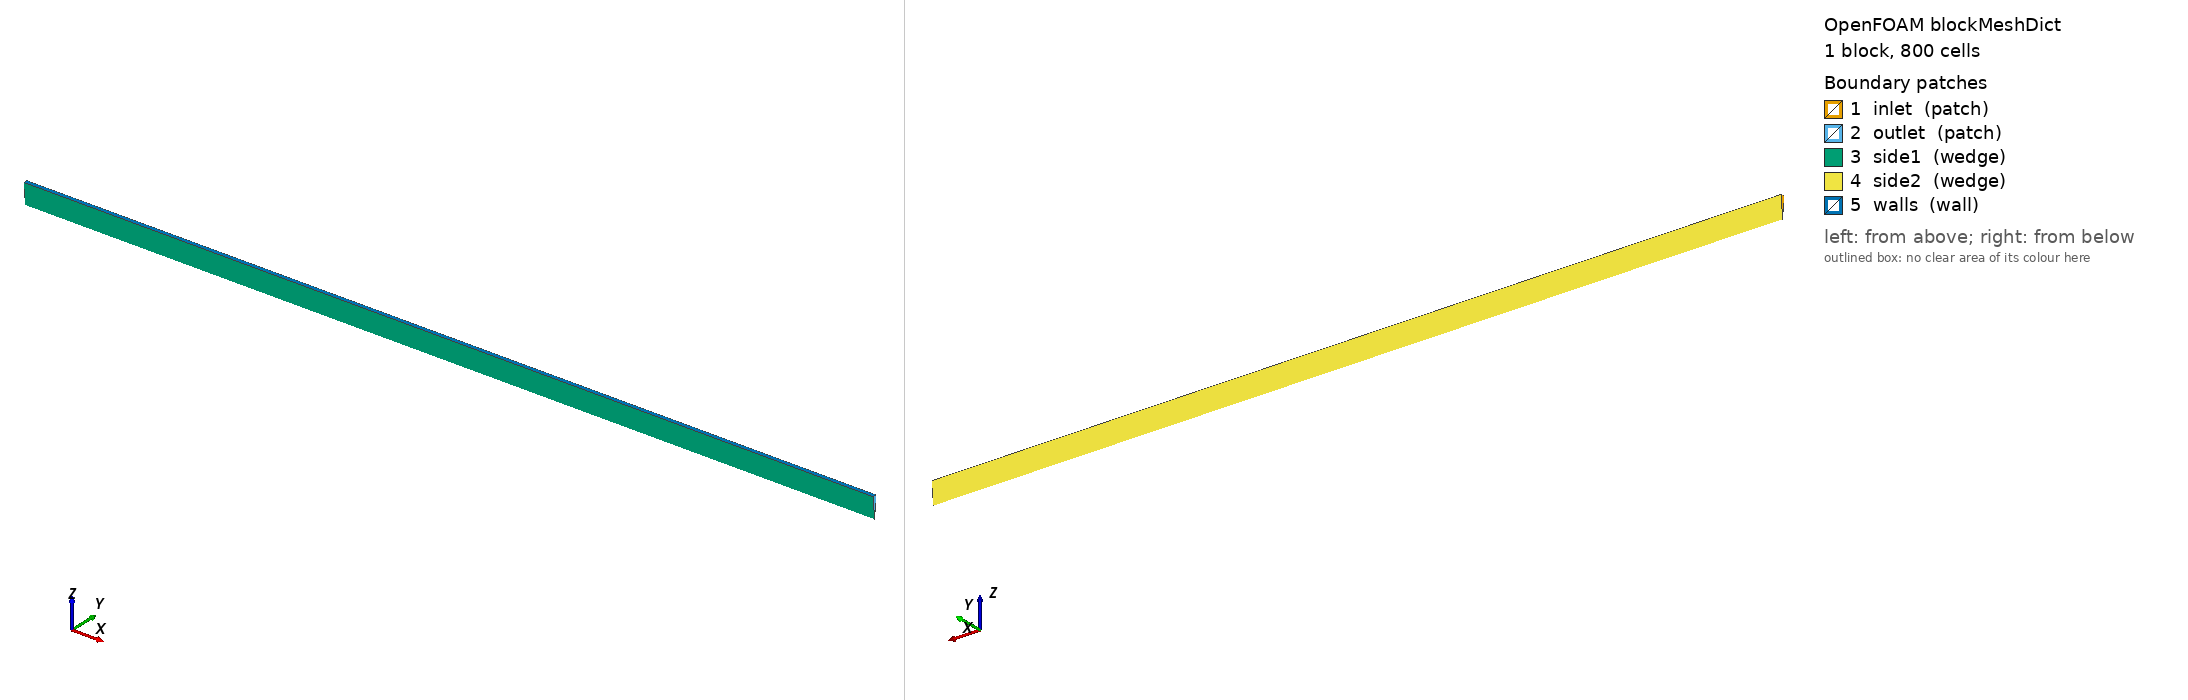

OpenFOAM case: the mesh blockMesh builds from blockMeshDict, 1 block(s), 800 cells. Boundary patches (legend numbers): 1 inlet (patch), 2 outlet (patch), 3 side1 (wedge), 4 side2 (wedge), 5 walls (wall). Left view from above one corner, right view from below the opposite corner. Boundary conditions: 2 field file(s) under 0/; 5 of 5 drawn patches have an entry in a shipped field file.

=== system/blockMeshDict ===
FoamFile
{
    version     2.0;
    format      ascii;
    class       dictionary;
    object      blockMeshDict;
}

convertToMeters 1;
radius 0.025;
length 1;
vertices
(
    (0 0 0)
    (1 0 0)
    (1 0 0)
    (0 0 0)
    (0 -0.00217889356869 0.0249048674523)
    (1 -0.00217889356869 0.0249048674523)
    (1 0.00217889356869 0.0249048674523)
    (0 0.00217889356869 0.0249048674523)
);
blocks
(
    hex (0 1 2 3 4 5 6 7) (80 1 10)
        simpleGrading (1 1 1)
);
edges
(
    arc 4 7 (0 0 0.025)
    arc 5 6 (1 0 0.025)
);
boundary
(
    inlet { type patch; faces ((0 4 7 3)); }
    outlet { type patch; faces ((1 2 6 5)); }
    side1 { type wedge; faces ((0 1 5 4)); }
    side2 { type wedge; faces ((7 6 2 3)); }
    walls { type wall; faces ((4 5 6 7) (3 2 1 0)); }
);


=== system/controlDict ===
FoamFile
{
    version     2.0;
    format      ascii;
    class       dictionary;
    location    "system";
    object      controlDict;
}

solver          incompressibleFluid;
startFrom       startTime;
startTime       0;
stopAt          endTime;
endTime         2000;
deltaT          1;
writeControl    timeStep;
writeInterval   2000;
purgeWrite      1;
writeFormat     ascii;
writePrecision  10;
writeCompression off;
timeFormat      general;
timePrecision   6;
runTimeModifiable true;
functions
{
    pressureDrop
    {
        type fieldValueDelta;
        libs ("libfieldFunctionObjects.so");
        writeControl timeStep;
        writeInterval 1;
        operation subtract;
        region1
        {
            type surfaceFieldValue;
            libs ("libfieldFunctionObjects.so");
            writeControl timeStep;
            writeInterval 1;
            writeFields false;
            operation areaAverage;
            fields (p);
            patch inlet;
        }
        region2
        {
            type surfaceFieldValue;
            libs ("libfieldFunctionObjects.so");
            writeControl timeStep;
            writeInterval 1;
            writeFields false;
            operation areaAverage;
            fields (p);
            patch outlet;
        }
    }
    inletFlow
    {
        type surfaceFieldValue;
        libs ("libfieldFunctionObjects.so");
        writeControl timeStep;
        writeInterval 1;
        writeFields false;
        operation sum;
        fields (phi);
        patch inlet;
    }
    outletFlow
    {
        type surfaceFieldValue;
        libs ("libfieldFunctionObjects.so");
        writeControl timeStep;
        writeInterval 1;
        writeFields false;
        operation sum;
        fields (phi);
        patch outlet;
    }
    residuals
    {
        type residuals;
        libs ("libutilityFunctionObjects.so");
        fields (U p);
        writeControl timeStep;
        writeInterval 1;
    }
}


=== 0/U ===
FoamFile
{
    version     2.0;
    format      ascii;
    class       volVectorField;
    location    "0";
    object      U;
}

dimensions      [0 1 -1 0 0 0 0];
internalField   uniform (0.02 0 0);
boundaryField
{
    inlet
    {
        type fixedValue;
        value nonuniform List<vector>
        10
        (
        (0.0398 0 0)
        (0.039 0 0)
        (0.0374 0 0)
        (0.035 0 0)
        (0.0318 0 0)
        (0.0278 0 0)
        (0.023 0 0)
        (0.0174 0 0)
        (0.011 0 0)
        (0.0038 0 0)
        );
    }
    outlet
    {
        type                pressureInletOutletVelocity;
        value               $internalField;
    }
    walls
    {
        type                noSlip;
    }
    side1 { type wedge; }
    side2 { type wedge; }
}


=== 0/p ===
FoamFile
{
    version     2.0;
    format      ascii;
    class       volScalarField;
    location    "0";
    object      p;
}

dimensions      [0 2 -2 0 0 0 0];
internalField   uniform 0;
boundaryField
{
    inlet { type zeroGradient; }
    outlet { type fixedValue; value uniform 0; }
    walls { type zeroGradient; }
    side1 { type wedge; }
    side2 { type wedge; }
}
